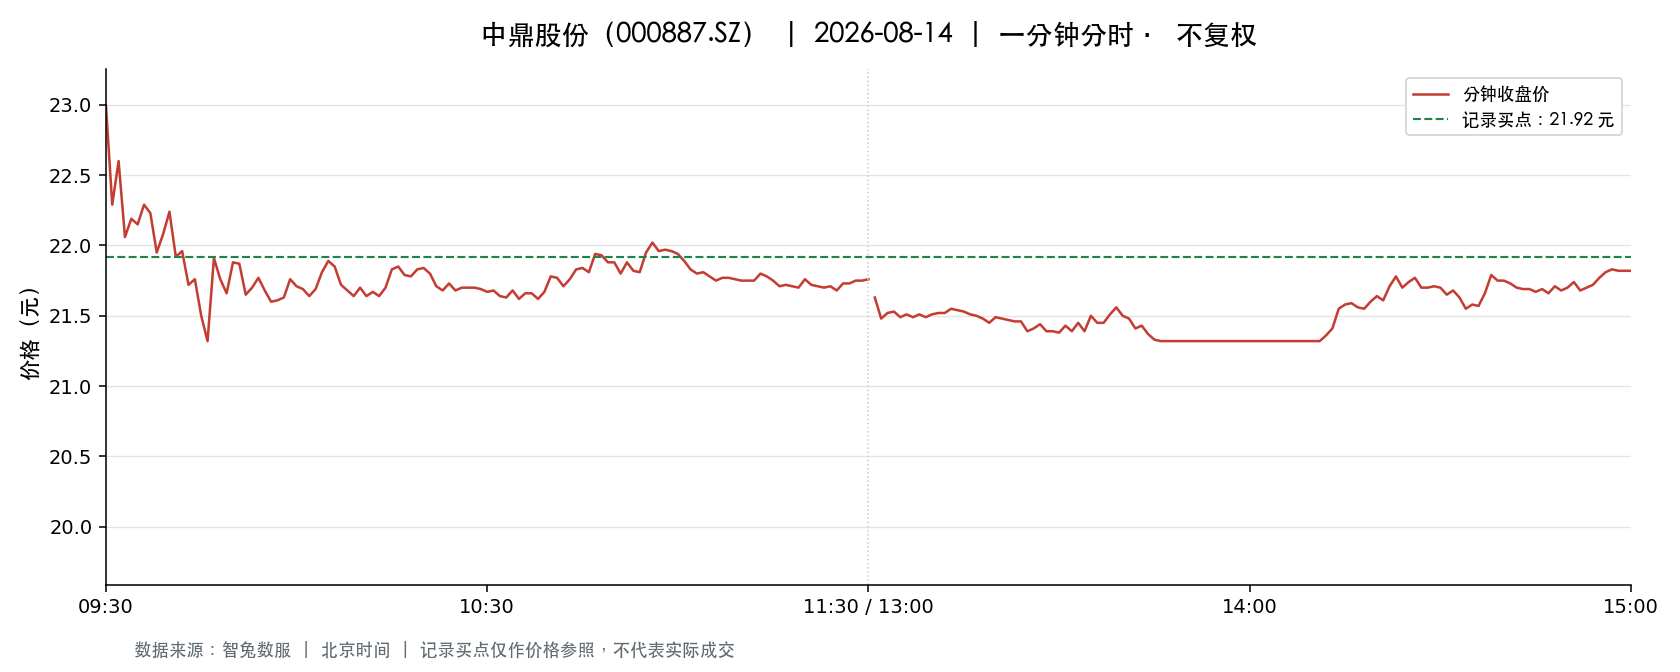

The file beside this chart, header and first rows:
t, o, h, l, c, v, a, pc, sf
2026-08-14 09:30:00, 23.0, 23.0, 23.0, 23.0, 25418, 58461400, 23.69, 0.0
2026-08-14 09:31:00, 22.9, 22.9, 22.21, 22.29, 72515, 164170518, 23.0, 0.0
2026-08-14 09:32:00, 22.3, 22.6, 22.07, 22.6, 68982, 153896236, 22.29, 0.0
2026-08-14 09:33:00, 22.55, 22.55, 21.9, 22.06, 47433, 105209881, 22.6, 0.0
2026-08-14 09:34:00, 22.16, 22.24, 22.02, 22.19, 32603, 72184068, 22.06, 0.0
2026-08-14 09:35:00, 22.21, 22.21, 22.07, 22.15, 22993, 50892843, 22.19, 0.0
2026-08-14 09:36:00, 22.13, 22.29, 22.13, 22.29, 28490, 63201615, 22.15, 0.0
2026-08-14 09:37:00, 22.27, 22.34, 22.2, 22.23, 25924, 57718234, 22.29, 0.0
2026-08-14 09:38:00, 22.21, 22.26, 21.95, 21.95, 32583, 72081465, 22.23, 0.0
2026-08-14 09:39:00, 22.03, 22.2, 22.03, 22.08, 18965, 41831915, 21.95, 0.0
2026-08-14 09:40:00, 22.04, 22.28, 22.04, 22.24, 21970, 48661130, 22.08, 0.0
2026-08-14 09:41:00, 22.23, 22.23, 21.88, 21.92, 22714, 49929895, 22.24, 0.0
2026-08-14 09:42:00, 21.95, 21.96, 21.8, 21.96, 22211, 48594024, 21.92, 0.0
2026-08-14 09:43:00, 21.95, 21.95, 21.7, 21.72, 18887, 41163678, 21.96, 0.0
2026-08-14 09:44:00, 21.71, 21.88, 21.71, 21.76, 22492, 49020496, 21.72, 0.0
2026-08-14 09:45:00, 21.74, 21.75, 21.44, 21.5, 66199, 142697540, 21.76, 0.0
2026-08-14 09:46:00, 21.5, 21.5, 21.32, 21.32, 48257, 103158025, 21.5, 0.0
2026-08-14 09:47:00, 21.32, 21.99, 21.32, 21.91, 169370, 362032816, 21.32, 0.0
2026-08-14 09:48:00, 21.97, 21.98, 21.76, 21.76, 20842, 45686150, 21.91, 0.0
2026-08-14 09:49:00, 21.75, 21.75, 21.66, 21.66, 9976, 21650039, 21.76, 0.0
2026-08-14 09:50:00, 21.74, 21.89, 21.74, 21.88, 13615, 29677827, 21.66, 0.0
2026-08-14 09:51:00, 21.87, 21.9, 21.85, 21.87, 13001, 28432971, 21.88, 0.0
2026-08-14 09:52:00, 21.87, 21.88, 21.65, 21.65, 7457, 16211970, 21.87, 0.0
2026-08-14 09:53:00, 21.66, 21.71, 21.65, 21.7, 6530, 14155473, 21.65, 0.0
2026-08-14 09:54:00, 21.68, 21.77, 21.68, 21.77, 6006, 13047865, 21.7, 0.0
2026-08-14 09:55:00, 21.74, 21.75, 21.68, 21.68, 4495, 9761970, 21.77, 0.0
2026-08-14 09:56:00, 21.69, 21.7, 21.59, 21.6, 7015, 15166474, 21.68, 0.0
2026-08-14 09:57:00, 21.6, 21.64, 21.6, 21.61, 4607, 9956013, 21.6, 0.0
2026-08-14 09:58:00, 21.63, 21.67, 21.61, 21.63, 3260, 7054485, 21.61, 0.0
2026-08-14 09:59:00, 21.62, 21.77, 21.62, 21.76, 5295, 11494213, 21.63, 0.0
2026-08-14 10:00:00, 21.77, 21.77, 21.71, 21.71, 2659, 5779012, 21.76, 0.0
2026-08-14 10:01:00, 21.71, 21.71, 21.64, 21.69, 3729, 8084518, 21.71, 0.0
2026-08-14 10:02:00, 21.67, 21.68, 21.63, 21.64, 4536, 9820558, 21.69, 0.0
2026-08-14 10:03:00, 21.64, 21.7, 21.64, 21.69, 3947, 8546302, 21.64, 0.0
2026-08-14 10:04:00, 21.69, 21.81, 21.69, 21.81, 4153, 9026604, 21.69, 0.0
2026-08-14 10:05:00, 21.81, 21.94, 21.8, 21.89, 10184, 22300059, 21.81, 0.0
2026-08-14 10:06:00, 21.9, 21.91, 21.8, 21.85, 4563, 9978525, 21.89, 0.0
2026-08-14 10:07:00, 21.83, 21.83, 21.72, 21.72, 2678, 5827521, 21.85, 0.0
2026-08-14 10:08:00, 21.72, 21.72, 21.68, 21.68, 3177, 6892068, 21.72, 0.0
2026-08-14 10:09:00, 21.68, 21.68, 21.63, 21.64, 3124, 6767440, 21.68, 0.0
2026-08-14 10:10:00, 21.67, 21.72, 21.67, 21.7, 3115, 6756608, 21.64, 0.0
2026-08-14 10:11:00, 21.69, 21.7, 21.62, 21.64, 7040, 15245127, 21.7, 0.0
2026-08-14 10:12:00, 21.63, 21.69, 21.62, 21.67, 3501, 7577121, 21.64, 0.0
2026-08-14 10:13:00, 21.67, 21.67, 21.64, 21.64, 2098, 4542027, 21.67, 0.0
2026-08-14 10:14:00, 21.66, 21.73, 21.64, 21.7, 3087, 6696304, 21.64, 0.0
2026-08-14 10:15:00, 21.71, 21.83, 21.71, 21.83, 2622, 5710533, 21.7, 0.0
2026-08-14 10:16:00, 21.85, 21.86, 21.8, 21.85, 4489, 9797616, 21.83, 0.0
2026-08-14 10:17:00, 21.84, 21.84, 21.79, 21.79, 2344, 5113088, 21.85, 0.0
2026-08-14 10:18:00, 21.78, 21.8, 21.74, 21.78, 2609, 5680783, 21.79, 0.0
2026-08-14 10:19:00, 21.77, 21.83, 21.76, 21.83, 2294, 4997967, 21.78, 0.0
2026-08-14 10:20:00, 21.84, 21.85, 21.82, 21.84, 2557, 5583529, 21.83, 0.0
2026-08-14 10:21:00, 21.82, 21.85, 21.79, 21.8, 3703, 8080321, 21.84, 0.0
2026-08-14 10:22:00, 21.8, 21.8, 21.71, 21.71, 1507, 3278407, 21.8, 0.0
2026-08-14 10:23:00, 21.7, 21.71, 21.68, 21.68, 2035, 4414257, 21.71, 0.0
2026-08-14 10:24:00, 21.68, 21.75, 21.68, 21.73, 1451, 3150443, 21.68, 0.0
2026-08-14 10:25:00, 21.73, 21.74, 21.68, 21.68, 2101, 4563646, 21.73, 0.0
2026-08-14 10:26:00, 21.69, 21.72, 21.68, 21.7, 2520, 5466772, 21.68, 0.0
2026-08-14 10:27:00, 21.69, 21.7, 21.67, 21.7, 1826, 3960934, 21.7, 0.0
2026-08-14 10:28:00, 21.7, 21.72, 21.69, 21.7, 1014, 2200081, 21.7, 0.0
2026-08-14 10:29:00, 21.7, 21.76, 21.65, 21.69, 4548, 9870273, 21.7, 0.0
... 181 more rows
